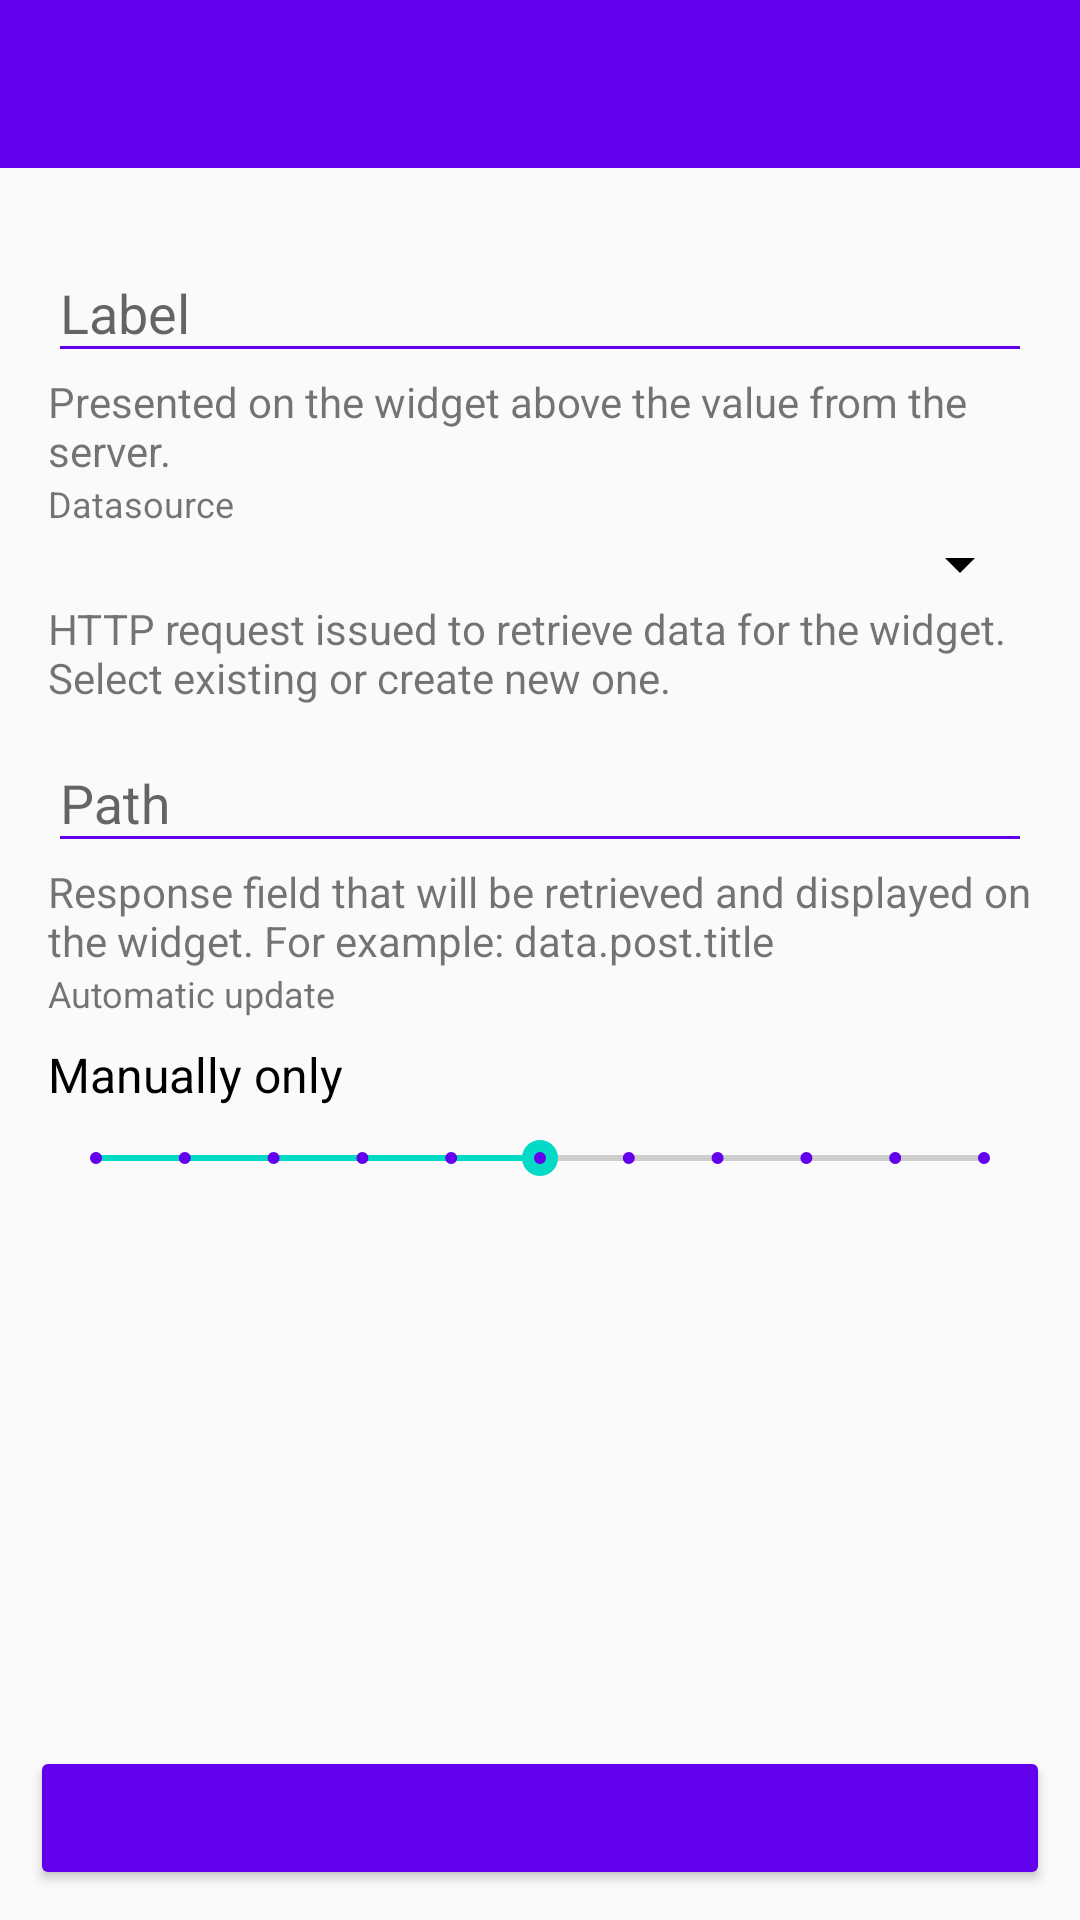

Android layout source for this screen:
<!-- AndroidManifest.xml: application theme AppTheme -->
<!-- res/layout/remote_data_configure.xml -->
<?xml version="1.0" encoding="utf-8"?>
<LinearLayout xmlns:android="http://schemas.android.com/apk/res/android"
    xmlns:app="http://schemas.android.com/apk/res-auto"
    android:layout_width="match_parent"
    android:layout_height="match_parent"
    android:orientation="vertical">

    <androidx.appcompat.widget.Toolbar
        android:id="@+id/toolbar2"
        android:layout_width="match_parent"
        android:layout_height="wrap_content"
        android:background="@color/design_default_color_primary"
        android:minHeight="?attr/actionBarSize"
        android:theme="@style/AppTheme"
        app:title="Configure widget"
        app:titleTextColor="@color/colorPrimary" />

    <ScrollView
        android:layout_width="match_parent"
        android:layout_height="0dp"
        android:layout_weight="1"
        android:padding="16dp">

        <LinearLayout
            android:layout_width="match_parent"
            android:layout_height="wrap_content"
            android:orientation="vertical">

            <com.google.android.material.textfield.TextInputLayout
                android:layout_width="match_parent"
                android:layout_height="match_parent">

                <com.google.android.material.textfield.TextInputEditText
                    android:id="@+id/appwidget_label"
                    android:layout_width="match_parent"
                    android:layout_height="wrap_content"
                    android:hint="@string/appwidget_label" />

                <TextView
                    style="@style/Hint"
                    android:layout_width="wrap_content"
                    android:layout_height="wrap_content"
                    android:layout_weight="1"
                    android:text="@string/appwidget_label_hint" />

            </com.google.android.material.textfield.TextInputLayout>

            <View
                android:id="@+id/view"
                style="@style/Divider.Horizontal.Padded"
                android:layout_width="match_parent"
                android:layout_height="wrap_content" />

            <TextView
                android:id="@+id/textView"
                android:layout_width="wrap_content"
                android:layout_height="wrap_content"
                android:layout_weight="1"
                android:text="@string/appwidget_datasource"
                android:textSize="12sp" />

            <Spinner
                android:id="@+id/spinner"
                android:layout_width="match_parent"
                android:layout_height="wrap_content"
                android:backgroundTint="#000000"
                android:spinnerMode="dialog" />

            <TextView
                android:id="@+id/appwidget_configure_datasource_hint"
                style="@style/Hint"
                android:layout_width="match_parent"
                android:layout_height="wrap_content"
                android:text="@string/appwidget_datasource_hint" />

            <View
                style="@style/Divider.Horizontal.Padded"
                android:layout_width="match_parent"
                android:layout_height="wrap_content" />

            <com.google.android.material.textfield.TextInputLayout
                android:layout_width="match_parent"
                android:layout_height="match_parent">

                <com.google.android.material.textfield.TextInputEditText
                    android:id="@+id/appwidget_path"
                    android:layout_width="match_parent"
                    android:layout_height="wrap_content"
                    android:hint="@string/appwidget_path" />

                <TextView
                    style="@style/Hint"
                    android:layout_width="wrap_content"
                    android:layout_height="wrap_content"
                    android:layout_weight="1"
                    android:text="@string/appwidget_path_hint" />
            </com.google.android.material.textfield.TextInputLayout>

            <View
                style="@style/Divider.Horizontal.Padded"
                android:layout_width="match_parent"
                android:layout_height="wrap_content" />

            <TextView
                android:layout_width="match_parent"
                android:layout_height="wrap_content"
                android:layout_weight="1"
                android:text="@string/appwidget_interval"
                android:textSize="12sp" />

            <TextView
                android:id="@+id/appwidget_configure_interval"
                android:layout_width="match_parent"
                android:layout_height="wrap_content"
                android:layout_marginTop="8dp"
                android:layout_marginBottom="8dp"
                android:text="Manually only"
                android:textColor="@android:color/black"
                android:textSize="16sp" />

            <SeekBar
                android:id="@+id/appwidget_configure_seekbar"
                style="@style/Widget.AppCompat.SeekBar.Discrete"
                android:layout_width="match_parent"
                android:layout_height="wrap_content"
                android:max="10"
                android:progress="5"
                android:progressBackgroundTint="#4E4E4E" />

        </LinearLayout>
    </ScrollView>

    <Button
        android:id="@+id/add_button"
        android:layout_width="match_parent"
        android:layout_height="wrap_content"
        android:layout_margin="10dp"
        android:layout_marginTop="8dp"
        android:backgroundTint="@color/design_default_color_primary"
        android:text="@string/add_widget"
        android:textColor="@color/colorPrimary" />

</LinearLayout>
<!-- resources referenced by this layout -->
<resources>
  <string name="add_widget">Save widget</string>
  <string name="appwidget_datasource">Datasource</string>
  <string name="appwidget_datasource_hint">HTTP request issued to retrieve data for the widget. Select existing or create new one.</string>
  <string name="appwidget_interval">Automatic update</string>
  <string name="appwidget_label">Label</string>
  <string name="appwidget_label_hint">Presented on the widget above the value from the server.</string>
  <string name="appwidget_path">Path</string>
  <string name="appwidget_path_hint">Response field that will be retrieved and displayed on the widget. For example: data.post.title</string>
  <style name="AppTheme" parent="Theme.AppCompat.Light.NoActionBar">
          
          <item name="colorPrimary">@color/colorPrimary</item>
          <item name="colorPrimaryDark">@color/colorPrimaryDark</item>
          <item name="colorAccent">@color/colorAccent</item>
          <item name="colorControlNormal">@color/colorPrimary</item>
      </style>
  <!-- not gathered from this repository: default colours our renderer supplied (Android Studio template values) -->
  <color name="colorPrimary">#FF6200EE</color>
  <color name="colorPrimaryDark">#FF3700B3</color>
  <color name="colorAccent">#FF03DAC5</color>
</resources>
